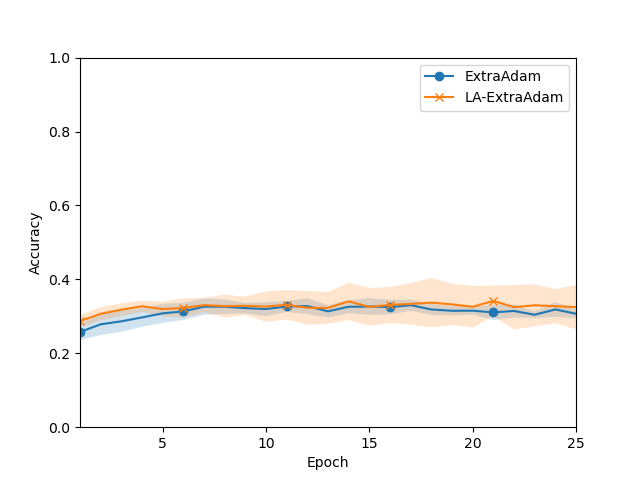

The file beside this chart, header and first rows:
Mean, Std
0.2576, 0.02216
0.2784, 0.02898
0.2865, 0.02852
0.297, 0.02518
0.3081, 0.02597
0.3132, 0.02284
0.3261, 0.02234
0.326, 0.01944
0.3222, 0.01449
0.3196, 0.01892
0.3267, 0.0146
0.3275, 0.02181
0.3135, 0.0165
0.3259, 0.01775
0.3265, 0.02271
0.325, 0.01971
0.3302, 0.01528
0.3185, 0.01503
0.315, 0.01258
0.3152, 0.01101
0.3107, 0.02079
0.3145, 0.01759
0.3043, 0.008697
0.3186, 0.01992
0.307, 0.01211
